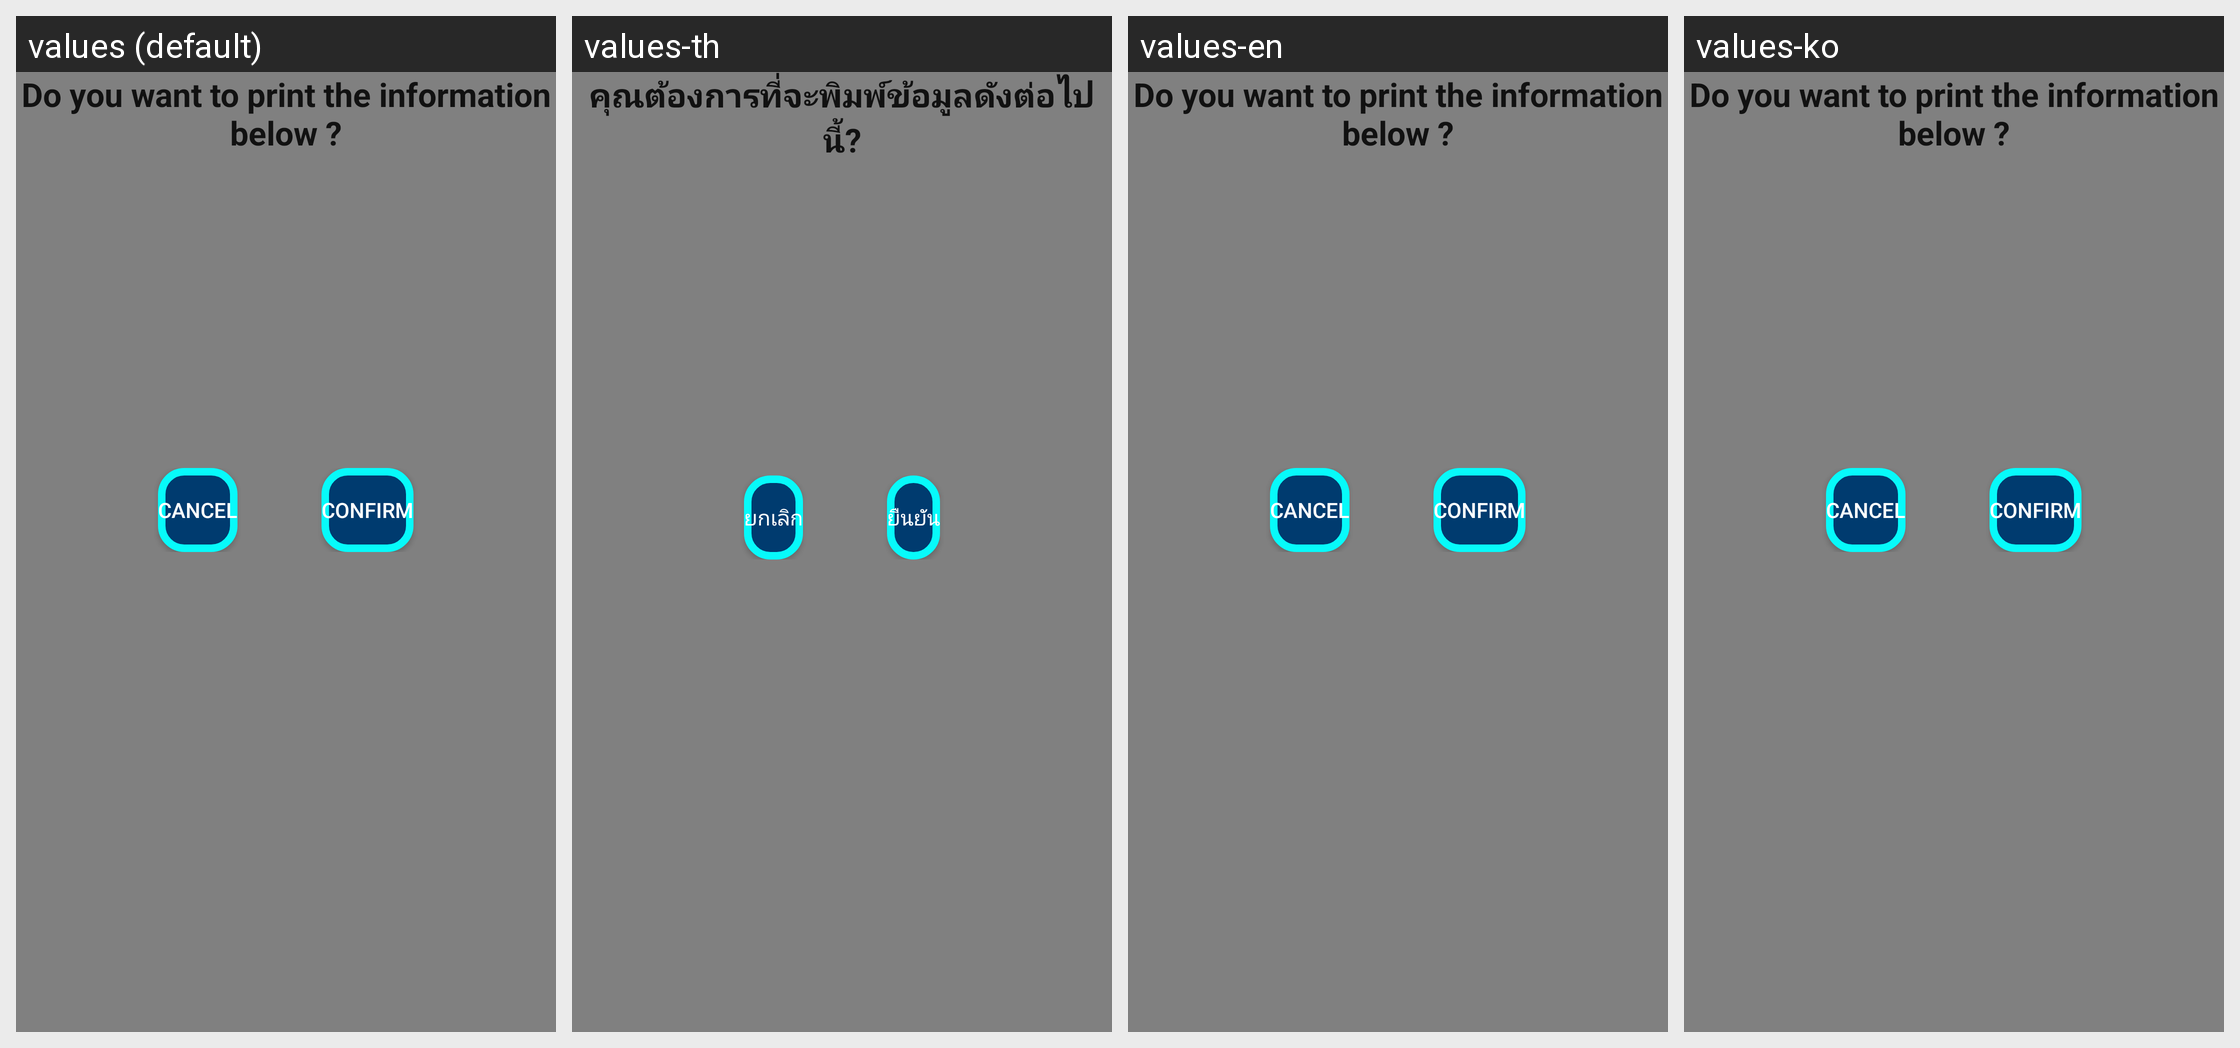

Here is an Android app screen in its default locale and in the app's own translations. Write out the translated-string differences for the strings that appear on this screen.
Android screen res/layout/print_confirmation.xml rendered under 4 locales, left to right: values (default), values-th, values-en, values-ko. Device: Nexus 5 (rendered at 1080×1920; each locale shown at half size, 540×960, under a caption strip naming it); theme AppTheme.
Strings drawn on this screen, with the default value and each locale's value (text and hints the layout hard-codes, and strings that could not be matched under every locale, appear in the picture but are not listed):

fare_ask_title
  values: Do you want to print the information below ?
  values-th: คุณต้องการที่จะพิมพ์ข้อมูลดังต่อไปนี้?
  values-en: Do you want to print the information below ?
  values-ko: Do you want to print the information below ?

dialog_cancel
  values: Cancel
  values-th: ยกเลิก
  values-en: Cancel
  values-ko: Cancel

dialog_confirm
  values: Confirm
  values-th: ยืนยัน
  values-en: Confirm
  values-ko: Confirm
